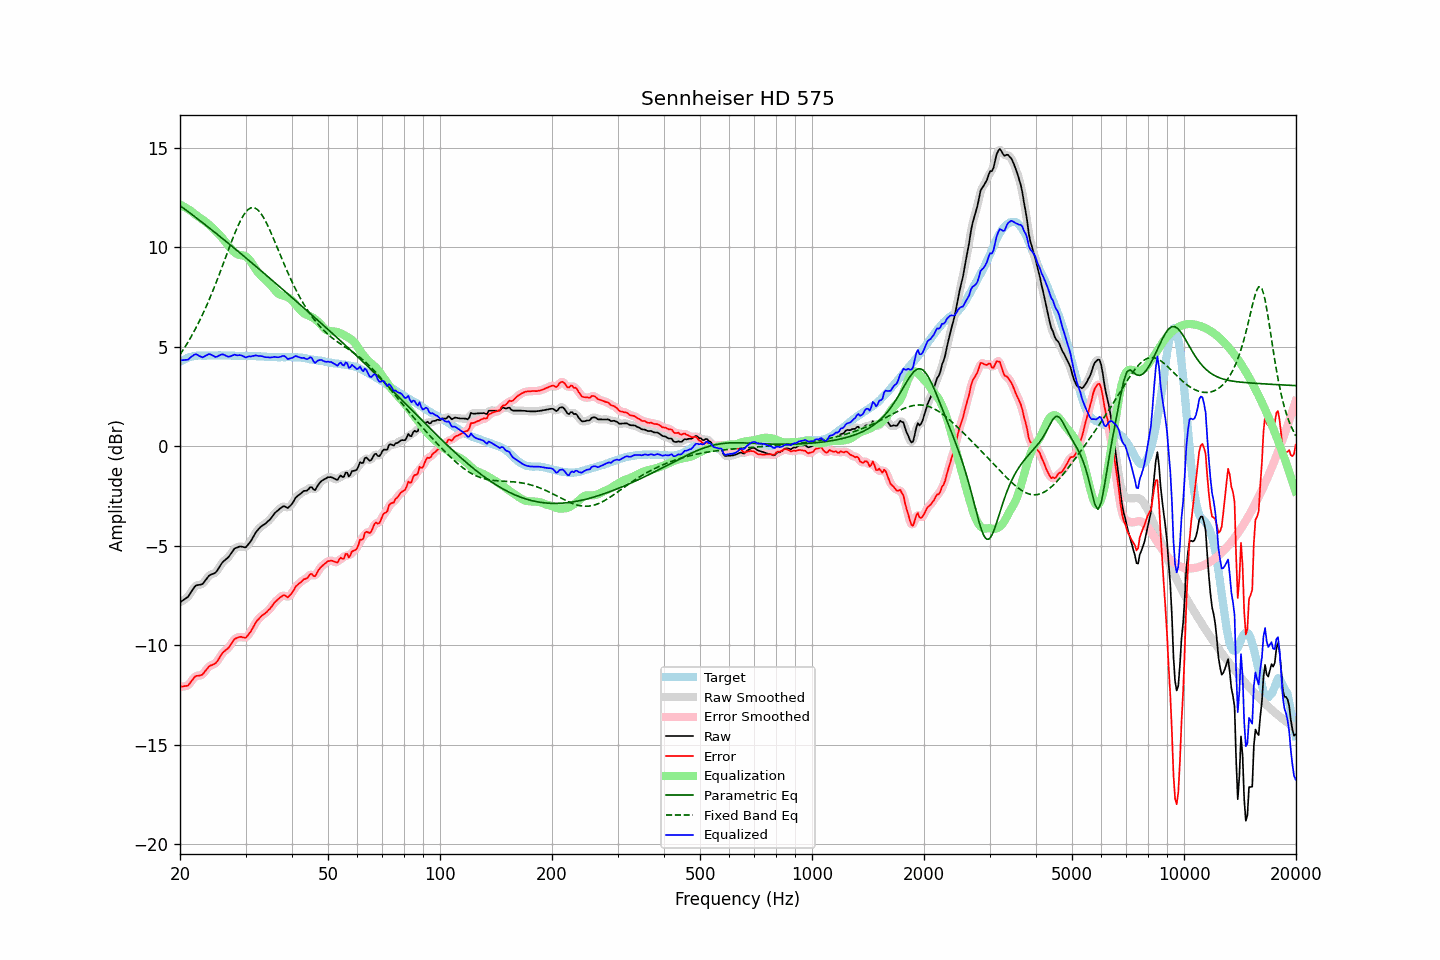

The file beside this chart, header and first rows:
frequency, raw, error, smoothed, error_smoothed, equalization, parametric_eq, fixed_band_eq, equalized_raw, equalized_smoothed, target
20.00, -7.85, -12.09, -7.84, -12.08, 12.15, 12.10, 4.61, 4.31, 4.32, 4.24
20.20, -7.79, -12.08, -7.79, -12.08, 12.11, 12.04, 4.73, 4.32, 4.32, 4.29
20.40, -7.74, -12.08, -7.74, -12.08, 12.07, 11.98, 4.85, 4.33, 4.32, 4.34
20.61, -7.68, -12.05, -7.68, -12.06, 12.02, 11.92, 4.98, 4.34, 4.33, 4.37
20.81, -7.63, -12.05, -7.63, -12.05, 11.97, 11.86, 5.10, 4.35, 4.34, 4.42
21.02, -7.57, -12.03, -7.55, -12.00, 11.92, 11.80, 5.24, 4.35, 4.37, 4.46
21.23, -7.45, -11.93, -7.45, -11.93, 11.87, 11.74, 5.38, 4.42, 4.42, 4.48
21.44, -7.31, -11.81, -7.32, -11.82, 11.82, 11.68, 5.52, 4.50, 4.49, 4.50
21.66, -7.20, -11.72, -7.19, -11.71, 11.75, 11.61, 5.66, 4.55, 4.56, 4.52
21.87, -7.07, -11.60, -7.08, -11.62, 11.68, 11.55, 5.81, 4.61, 4.60, 4.53
22.09, -7.00, -11.55, -7.01, -11.56, 11.62, 11.49, 5.96, 4.63, 4.61, 4.55
22.31, -6.98, -11.54, -6.97, -11.53, 11.56, 11.43, 6.12, 4.59, 4.59, 4.56
22.54, -6.97, -11.53, -6.96, -11.53, 11.51, 11.37, 6.28, 4.54, 4.54, 4.56
22.76, -6.95, -11.51, -6.95, -11.51, 11.45, 11.30, 6.45, 4.50, 4.50, 4.56
22.99, -6.93, -11.48, -6.90, -11.46, 11.39, 11.24, 6.62, 4.47, 4.49, 4.55
23.22, -6.83, -11.38, -6.83, -11.38, 11.34, 11.18, 6.79, 4.51, 4.51, 4.55
23.45, -6.72, -11.27, -6.72, -11.27, 11.27, 11.12, 6.97, 4.56, 4.55, 4.55
23.69, -6.62, -11.18, -6.61, -11.16, 11.21, 11.05, 7.16, 4.59, 4.60, 4.56
23.92, -6.51, -11.07, -6.52, -11.08, 11.14, 10.99, 7.34, 4.64, 4.62, 4.56
24.16, -6.46, -11.02, -6.46, -11.02, 11.07, 10.93, 7.53, 4.62, 4.61, 4.56
24.40, -6.43, -11.00, -6.42, -10.99, 11.00, 10.86, 7.73, 4.57, 4.58, 4.57
24.65, -6.40, -10.96, -6.40, -10.96, 10.92, 10.80, 7.93, 4.53, 4.53, 4.56
24.89, -6.35, -10.91, -6.34, -10.90, 10.85, 10.73, 8.13, 4.49, 4.50, 4.56
25.14, -6.26, -10.82, -6.26, -10.82, 10.77, 10.67, 8.34, 4.50, 4.51, 4.56
25.39, -6.13, -10.70, -6.14, -10.70, 10.68, 10.60, 8.55, 4.55, 4.54, 4.57
25.65, -6.01, -10.58, -6.01, -10.57, 10.59, 10.54, 8.76, 4.59, 4.59, 4.57
25.91, -5.88, -10.44, -5.89, -10.45, 10.50, 10.47, 8.98, 4.62, 4.61, 4.56
26.16, -5.79, -10.34, -5.79, -10.35, 10.40, 10.41, 9.19, 4.61, 4.61, 4.56
26.43, -5.72, -10.28, -5.72, -10.28, 10.29, 10.34, 9.41, 4.58, 4.57, 4.56
26.69, -5.66, -10.22, -5.65, -10.21, 10.19, 10.27, 9.63, 4.53, 4.53, 4.56
26.96, -5.59, -10.15, -5.57, -10.14, 10.09, 10.21, 9.85, 4.50, 4.51, 4.56
27.23, -5.48, -10.04, -5.48, -10.04, 9.99, 10.14, 10.06, 4.51, 4.51, 4.56
27.50, -5.36, -9.92, -5.36, -9.91, 9.90, 10.07, 10.28, 4.54, 4.54, 4.56
27.77, -5.24, -9.79, -5.24, -9.80, 9.82, 10.01, 10.48, 4.57, 4.57, 4.55
28.05, -5.14, -9.69, -5.16, -9.70, 9.74, 9.94, 10.69, 4.61, 4.59, 4.55
28.33, -5.11, -9.65, -5.10, -9.64, 9.69, 9.87, 10.88, 4.58, 4.59, 4.54
28.62, -5.08, -9.62, -5.06, -9.60, 9.65, 9.81, 11.07, 4.57, 4.58, 4.54
28.90, -5.04, -9.59, -5.05, -9.59, 9.62, 9.74, 11.24, 4.59, 4.57, 4.55
29.19, -5.04, -9.58, -5.04, -9.59, 9.61, 9.67, 11.40, 4.57, 4.56, 4.54
29.48, -5.06, -9.61, -5.06, -9.61, 9.60, 9.60, 11.54, 4.54, 4.53, 4.55
29.78, -5.08, -9.62, -5.07, -9.62, 9.58, 9.54, 11.68, 4.50, 4.50, 4.54
30.08, -5.08, -9.63, -5.05, -9.59, 9.54, 9.47, 11.78, 4.46, 4.49, 4.55
30.38, -4.98, -9.52, -4.99, -9.53, 9.48, 9.40, 11.87, 4.50, 4.49, 4.54
30.68, -4.88, -9.42, -4.89, -9.43, 9.40, 9.33, 11.93, 4.52, 4.51, 4.54
30.99, -4.78, -9.32, -4.77, -9.30, 9.29, 9.26, 11.98, 4.51, 4.53, 4.54
31.30, -4.64, -9.17, -4.64, -9.17, 9.17, 9.20, 11.99, 4.53, 4.54, 4.53
31.61, -4.50, -9.03, -4.49, -9.02, 9.04, 9.13, 11.99, 4.55, 4.55, 4.53
31.93, -4.35, -8.88, -4.36, -8.89, 8.92, 9.06, 11.96, 4.57, 4.56, 4.53
32.24, -4.24, -8.76, -4.25, -8.77, 8.80, 8.99, 11.91, 4.56, 4.55, 4.52
32.57, -4.16, -8.68, -4.15, -8.67, 8.70, 8.92, 11.83, 4.54, 4.55, 4.52
32.89, -4.07, -8.59, -4.07, -8.59, 8.60, 8.85, 11.74, 4.54, 4.53, 4.52
33.22, -4.00, -8.51, -4.00, -8.52, 8.52, 8.78, 11.62, 4.53, 4.52, 4.51
33.55, -3.95, -8.46, -3.94, -8.45, 8.45, 8.71, 11.49, 4.50, 4.50, 4.51
33.89, -3.90, -8.40, -3.89, -8.39, 8.38, 8.64, 11.35, 4.48, 4.49, 4.50
34.23, -3.83, -8.33, -3.83, -8.32, 8.30, 8.58, 11.19, 4.47, 4.47, 4.50
34.57, -3.75, -8.24, -3.75, -8.25, 8.22, 8.51, 11.02, 4.47, 4.47, 4.49
34.92, -3.68, -8.17, -3.67, -8.16, 8.14, 8.44, 10.85, 4.46, 4.47, 4.49
35.27, -3.58, -8.06, -3.57, -8.05, 8.05, 8.37, 10.66, 4.47, 4.48, 4.48
35.62, -3.47, -7.95, -3.47, -7.95, 7.95, 8.30, 10.47, 4.48, 4.48, 4.48
35.97, -3.36, -7.84, -3.37, -7.85, 7.85, 8.23, 10.28, 4.50, 4.49, 4.48
... 635 more rows
